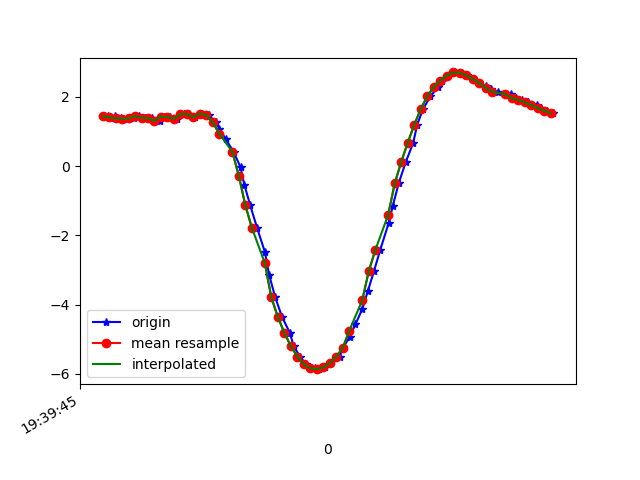

The file beside this chart, header and first rows:
1617737985296, 433621917664561, 1.4436306, -3.0182467, 9.211196
1617737985305, 433621936895331, 1.379, -3.032, 9.217
1617737985317, 433621956126101, 1.455, -3.037, 9.203
1617737985336, 433621975356871, 1.378, -3, 9.227
1617737985355, 433621994587641, 1.369, -3.129, 9.186
1617737985378, 433622013818411, 1.376, -3.095, 9.196
1617737985393, 433622033049181, 1.448, -3.127, 9.174
1617737985412, 433622052279951, 1.398, -3.182, 9.163
1617737985431, 433622071510721, 1.384, -3.138, 9.18
1617737985457, 433622090741491, 1.31, -3.143, 9.189
1617737985469, 433622109972261, 1.433, -3.192, 9.154
1617737985488, 433622129203031, 1.416, -3.135, 9.176
1617737985510, 433622148433801, 1.368, -3.135, 9.184
1617737985531, 433622167664571, 1.504, -3.173, 9.149
1617737985546, 433622186895341, 1.504, -3.13, 9.164
1617737985564, 433622206126111, 1.413, -3.145, 9.173
1617737985587, 433622225356881, 1.517, -3.224, 9.129
1617737985608, 433622244587651, 1.472, -3.238, 9.132
1617737985628, 433622263818421, 1.262, -3.353, 9.122
1617737985640, 433622283049191, 1.083, -3.506, 9.087
1617737985659, 433622302279961, 0.7851, -3.62, 9.073
1617737985684, 433622321510731, 0.4112, -3.739, 9.049
1617737985705, 433622340741501, -0.03203, -3.881, 8.999
1617737985717, 433622359972271, -0.5462, -3.994, 8.933
1617737985735, 433622379203041, -1.132, -4.065, 8.845
1617737985756, 433622398433811, -1.78, -4.166, 8.69
1617737985780, 433622417664581, -2.475, -4.161, 8.521
1617737985793, 433622436895351, -3.128, -4.646, 8.041
1617737985812, 433622456126121, -3.791, -4.893, 7.598
1617737985833, 433622475356891, -4.353, -5.104, 7.144
1617737985857, 433622494587661, -4.814, -5.279, 6.708
1617737985869, 433622513818431, -5.197, -5.374, 6.336
1617737985888, 433622533049201, -5.496, -5.373, 6.08
1617737985906, 433622552279971, -5.713, -5.304, 5.938
1617737985934, 433622571510741, -5.834, -5.234, 5.883
1617737985946, 433622590741511, -5.861, -5.187, 5.898
1617737985964, 433622609972281, -5.809, -5.154, 5.978
1617737985982, 433622629203051, -5.687, -5.126, 6.118
1617737986010, 433622648433821, -5.499, -5.084, 6.321
1617737986020, 433622667664591, -5.247, -5.033, 6.572
1617737986041, 433622686895361, -4.935, -4.977, 6.85
1617737986059, 433622706126131, -4.566, -4.902, 7.153
1617737986080, 433622725356901, -4.131, -4.778, 7.493
1617737986097, 433622744587671, -3.613, -4.579, 7.875
1617737986116, 433622763818441, -3.036, -4.29, 8.271
1617737986135, 433622783049211, -2.429, -3.97, 8.624
1617737986161, 433622802279981, -1.653, -4.018, 8.784
1617737986174, 433622821510751, -1.152, -3.392, 9.122
1617737986192, 433622840878226, -0.5005, -3.149, 9.267
1617737986214, 433622860108996, 0.1181, -3.005, 9.327
1617737986237, 433622879339766, 0.6726, -2.999, 9.306
1617737986249, 433622898570536, 1.192, -3.103, 9.219
1617737986267, 433622917801306, 1.644, -3.241, 9.101
1617737986290, 433622937032076, 2.015, -3.333, 8.993
1617737986313, 433622956262846, 2.282, -3.379, 8.911
1617737986325, 433622975493616, 2.464, -3.412, 8.85
1617737986345, 433622994724386, 2.61, -3.462, 8.789
1617737986363, 433623013955156, 2.706, -3.512, 8.74
1617737986388, 433623033185926, 2.7, -3.502, 8.746
1617737986402, 433623052416696, 2.621, -3.399, 8.81
1617737986421, 433623071647466, 2.519, -3.259, 8.892
... 13 more rows
